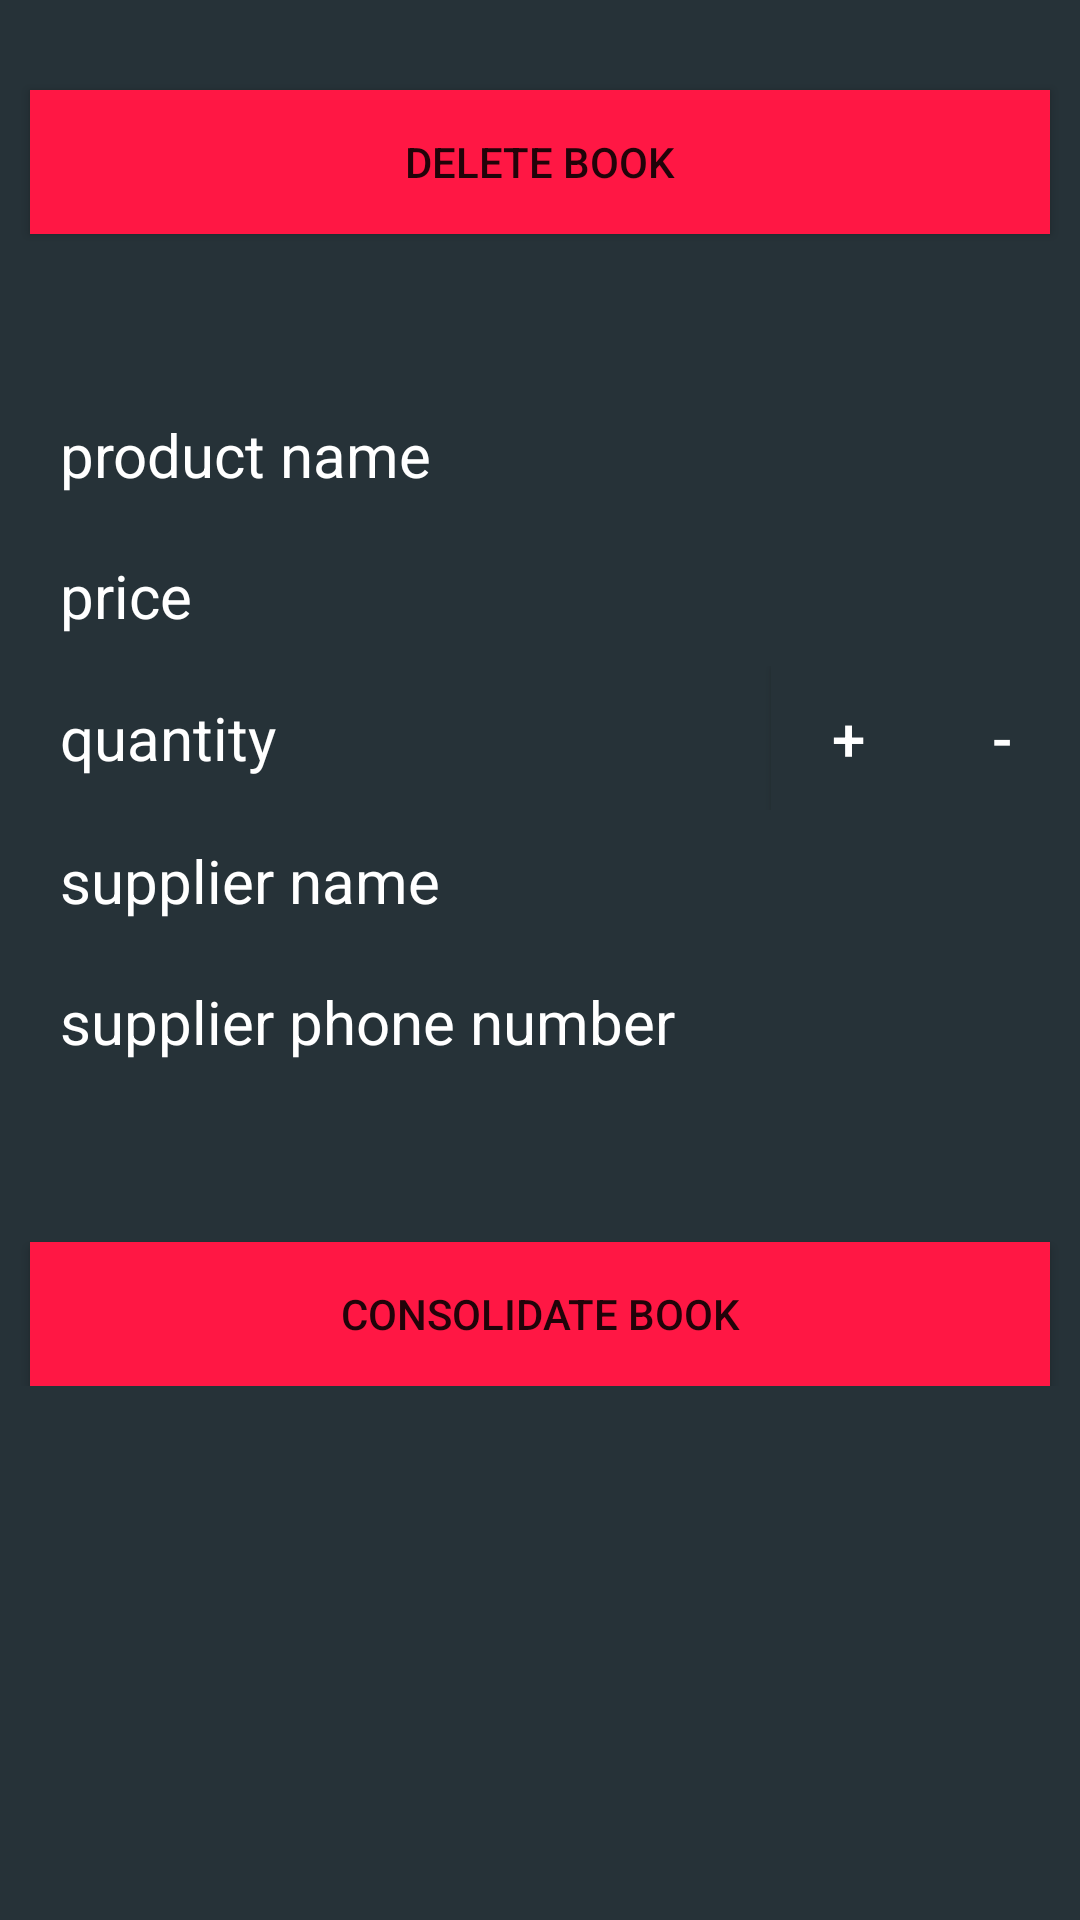

Write the Android layout XML for this screen, with the resource values it uses.
<!-- AndroidManifest.xml: activity theme DetailActivity -->
<!-- res/layout/activity_detail.xml -->
<?xml version="1.0" encoding="utf-8"?>
<ScrollView xmlns:android="http://schemas.android.com/apk/res/android"
    xmlns:tools="http://schemas.android.com/tools"
    android:layout_width="match_parent"
    android:layout_height="match_parent"
    android:background="@color/background">

    <LinearLayout
        android:layout_width="match_parent"
        android:layout_height="wrap_content"
        android:orientation="vertical"
        tools:context=".DetailActivity">

        <Button
            android:id="@+id/delete_button"
            style="@style/detailActivityButton"
            android:layout_marginTop="@dimen/margin_delete_button"
            android:text="@string/delete_book" />

        <EditText
            android:id="@+id/product_name"
            style="@style/detailActivityStyle"
            android:layout_marginTop="50dp"
            android:hint="@string/product_name"
            android:inputType="text" />

        <EditText
            android:id="@+id/price"
            style="@style/detailActivityStyle"
            android:hint="@string/price"
            android:inputType="numberDecimal" />

        <LinearLayout
            android:layout_width="match_parent"
            android:layout_height="wrap_content"
            android:orientation="horizontal">

            <TextView
                android:id="@+id/quantityText"
                style="@style/quantityStyle"
                android:layout_weight="3"
                android:hint="@string/quantity" />

            <TextView
                android:id="@+id/quantity"
                style="@style/quantityStyle"
                android:layout_weight="2"
                tools:text="20" />

            <Button
                android:id="@+id/buttonPlus"
                style="@style/quantityStyle"
                android:layout_weight="1"
                android:text="@string/plus" />

            <Button
                android:id="@+id/buttonMinus"
                style="@style/quantityStyle"
                android:layout_weight="1"
                android:text="@string/minus" />
        </LinearLayout>

        <EditText
            android:id="@+id/supplier_name"
            style="@style/detailActivityStyle"
            android:hint="@string/supplier_name"
            android:inputType="text" />

        <LinearLayout
            android:layout_width="match_parent"
            android:layout_height="wrap_content"
            android:layout_marginBottom="@dimen/margin_edit_field"
            android:orientation="horizontal">

            <EditText
                android:id="@+id/supplier_phone"
                style="@style/supplierPhone"
                android:layout_width="0dp"
                android:layout_height="wrap_content"
                android:layout_weight="5"
                android:hint="@string/supplier_phone_number"
                android:inputType="phone"
                android:maxLines="1" />

            <ImageButton
                android:id="@+id/call_supplier"
                style="@style/supplierPhone"
                android:layout_width="0dp"
                android:layout_height="match_parent"
                android:layout_marginEnd="@dimen/margin_button"
                android:layout_weight="1"
                android:contentDescription="@string/a_phone"
                android:src="@drawable/ic_phone" />
        </LinearLayout>

        <Button
            android:id="@+id/validate_book"
            style="@style/detailActivityButton"
            android:text="@string/consolidate_book" />
    </LinearLayout>
</ScrollView>
<!-- resources referenced by this layout -->
<resources>
  <color name="background">#263238</color>
  <dimen name="margin_button">8dp</dimen>
  <dimen name="margin_delete_button">30dp</dimen>
  <dimen name="margin_edit_field">50dp</dimen>
  <string name="a_phone">a phone</string>
  <string name="consolidate_book">Consolidate book</string>
  <string name="delete_book">Delete Book</string>
  <string name="minus">-</string>
  <string name="plus">+</string>
  <string name="price">price</string>
  <string name="product_name">product name</string>
  <string name="quantity">quantity</string>
  <string name="supplier_name">supplier name</string>
  <string name="supplier_phone_number">supplier phone number</string>
  <style name="detailActivityButton">
          <item name="android:layout_width">match_parent</item>
          <item name="android:layout_height">wrap_content</item>
          <item name="android:layout_marginStart">@dimen/padding</item>
          <item name="android:layout_marginEnd">@dimen/padding</item>
          <item name="android:background">@color/listViewColor</item>
      </style>
  <style name="detailActivityStyle">
          <item name="android:paddingTop">@dimen/padding</item>
          <item name="android:paddingBottom">@dimen/padding</item>
          <item name="android:paddingStart">20dp</item>
          <item name="android:paddingEnd">20dp</item>
          <item name="android:textSize">@dimen/textSize</item>
          <item name="android:background">@color/background</item>
          <item name="android:layout_height">wrap_content</item>
          <item name="android:layout_width">match_parent</item>
          <item name="android:textColor">@android:color/white</item>
          <item name="android:textColorHint">@android:color/white</item>
      </style>
  <style name="quantityStyle">
          <item name="android:paddingTop">@dimen/padding</item>
          <item name="android:paddingBottom">@dimen/padding</item>
          <item name="android:paddingStart">20dp</item>
          <item name="android:paddingEnd">20dp</item>
          <item name="android:textSize">@dimen/textSize</item>
          <item name="android:background">@color/background</item>
          <item name="android:layout_height">wrap_content</item>
          <item name="android:layout_width">0dp</item>
          <item name="android:textColor">@android:color/white</item>
          <item name="android:textColorHint">@android:color/white</item>
      </style>
  <style name="supplierPhone">
          <item name="android:paddingTop">@dimen/padding</item>
          <item name="android:paddingBottom">@dimen/padding</item>
          <item name="android:paddingStart">20dp</item>
          <item name="android:paddingEnd">20dp</item>
          <item name="android:textSize">@dimen/textSize</item>
          <item name="android:background">@color/background</item>
          <item name="android:textColor">@android:color/white</item>
          <item name="android:textColorHint">@android:color/white</item>
      </style>
  <style name="DetailActivity" parent="Theme.AppCompat.Light.DarkActionBar">
          
          <item name="colorPrimary">@color/background</item>
          <item name="colorPrimaryDark">@color/background</item>
          <item name="colorAccent">@color/colorAccent</item>
      </style>
  <dimen name="padding">10dp</dimen>
  <color name="listViewColor">#ff1744</color>
  <dimen name="textSize">20sp</dimen>
  <color name="colorAccent">#FF4081</color>
</resources>
